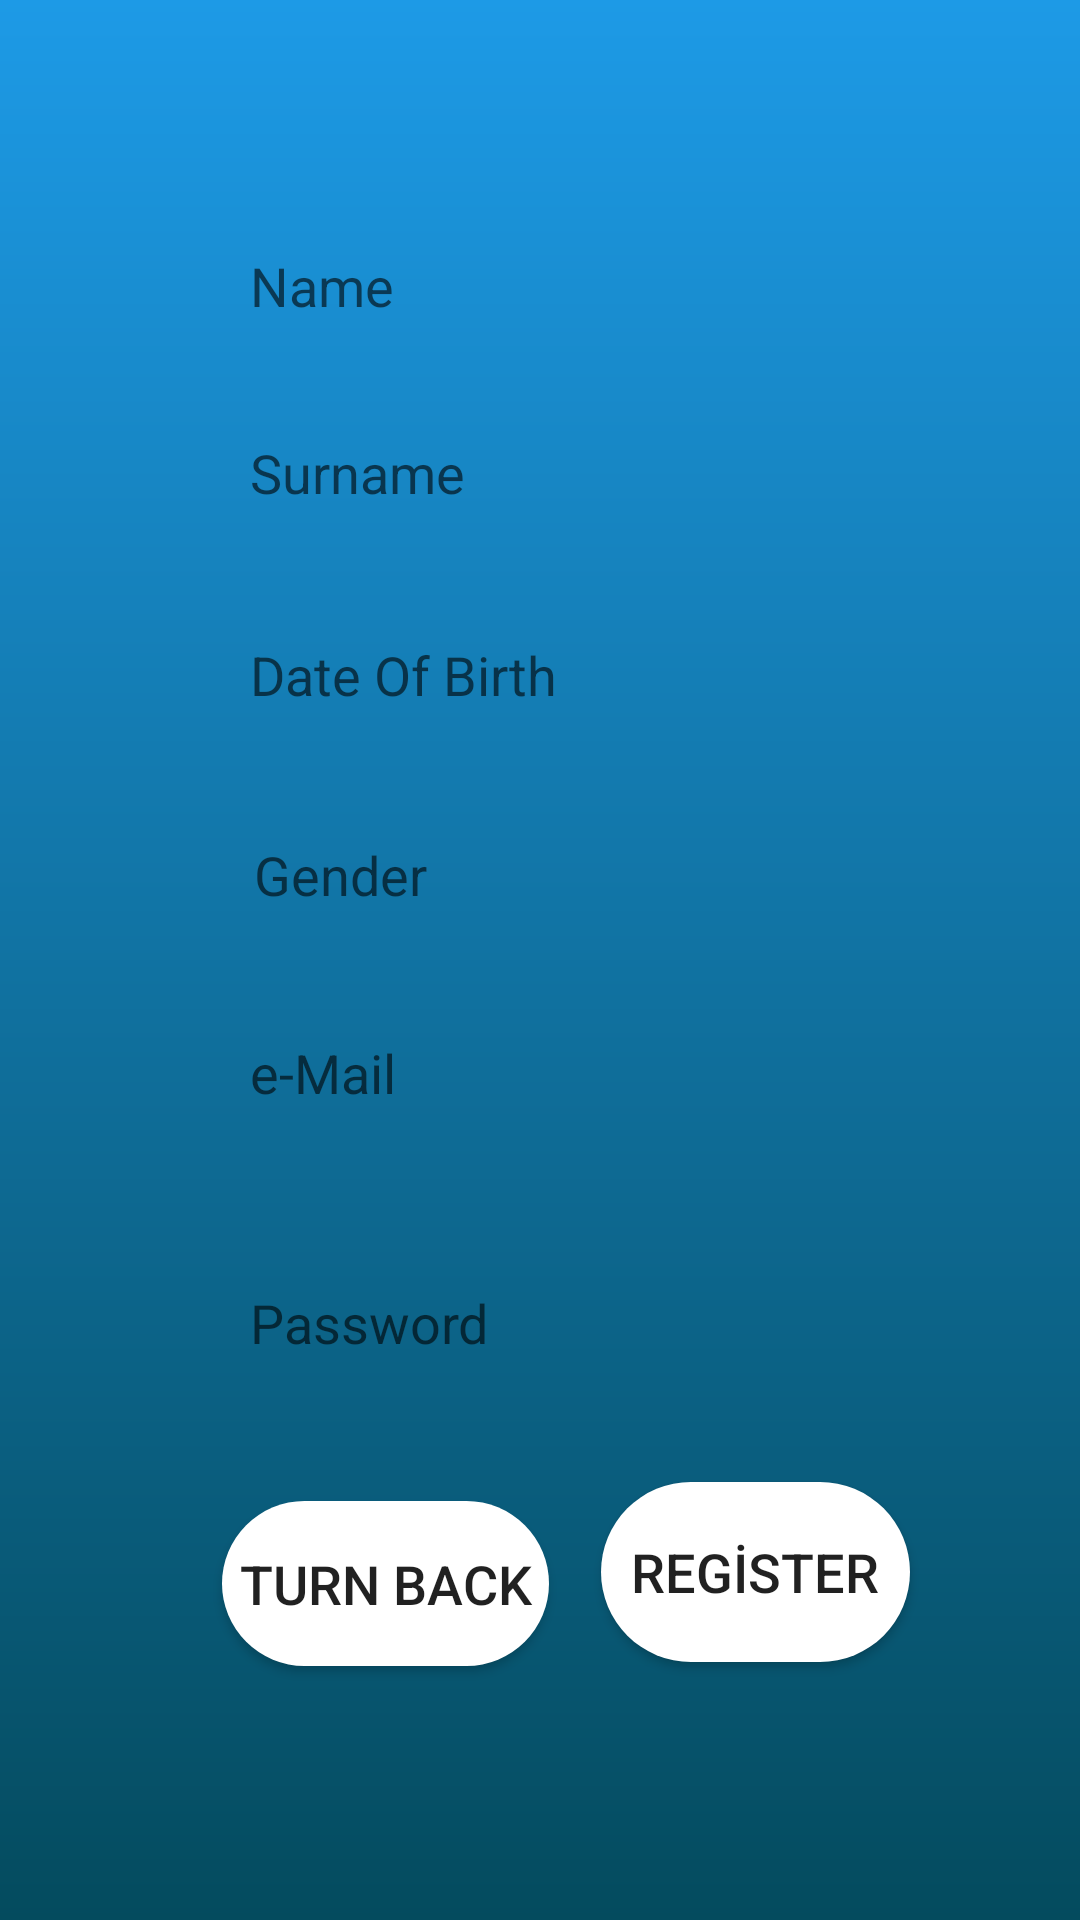

Reconstruct the res/layout file that produces this screen, plus the resources it refers to.
<!-- AndroidManifest.xml: application theme Theme.THY3 -->
<!-- res/layout/activity_mainregister.xml -->
<?xml version="1.0" encoding="utf-8"?>
<androidx.constraintlayout.widget.ConstraintLayout xmlns:android="http://schemas.android.com/apk/res/android"
    xmlns:app="http://schemas.android.com/apk/res-auto"
    xmlns:tools="http://schemas.android.com/tools"
    android:layout_width="match_parent"
    android:layout_height="match_parent"
    android:background="@drawable/birinci_sayfa"
    tools:context=".Mainregister">

    <EditText
        android:id="@+id/registerName"
        android:layout_width="215dp"
        android:layout_height="52dp"
        android:background="@drawable/textarkaplan"
        android:backgroundTint="#F8F8F8"
        android:ems="10"
        android:hint="  Name"
        android:inputType="text"
        android:textColor="@color/black"
        app:layout_constraintBottom_toBottomOf="parent"
        app:layout_constraintEnd_toEndOf="parent"
        app:layout_constraintHorizontal_bias="0.516"
        app:layout_constraintStart_toStartOf="parent"
        app:layout_constraintTop_toTopOf="parent"
        app:layout_constraintVertical_bias="0.118" />

    <EditText
        android:id="@+id/registerSurname"
        android:layout_width="215dp"
        android:layout_height="57dp"
        android:background="@drawable/textarkaplan"
        android:backgroundTint="#F8F8F8"
        android:ems="10"
        android:hint="  Surname"
        android:inputType="text"
        android:textColor="@color/black"
        app:layout_constraintBottom_toBottomOf="parent"
        app:layout_constraintEnd_toEndOf="parent"
        app:layout_constraintHorizontal_bias="0.516"
        app:layout_constraintStart_toStartOf="parent"
        app:layout_constraintTop_toTopOf="parent"
        app:layout_constraintVertical_bias="0.221" />

    <EditText
        android:id="@+id/registerDateOfBirth"
        android:layout_width="211dp"
        android:layout_height="58dp"
        android:background="@drawable/textarkaplan"
        android:backgroundTint="#F8F8F8"
        android:ems="10"
        android:hint="  Date Of Birth"
        android:inputType="text"
        android:textColor="@color/black"
        app:layout_constraintBottom_toBottomOf="parent"
        app:layout_constraintEnd_toEndOf="parent"
        app:layout_constraintStart_toStartOf="parent"
        app:layout_constraintTop_toTopOf="parent"
        app:layout_constraintVertical_bias="0.337" />

    <EditText
        android:id="@+id/registerGender"
        android:layout_width="206dp"
        android:layout_height="52dp"
        android:background="@drawable/textarkaplan"
        android:backgroundTint="#F8F8F8"
        android:ems="10"
        android:hint="  Gender"
        android:inputType="text"
        android:textColor="@color/black"
        app:layout_constraintBottom_toBottomOf="parent"
        app:layout_constraintEnd_toEndOf="parent"
        app:layout_constraintHorizontal_bias="0.494"
        app:layout_constraintStart_toStartOf="parent"
        app:layout_constraintTop_toTopOf="parent"
        app:layout_constraintVertical_bias="0.452" />

    <EditText
        android:id="@+id/registerEmail"
        android:layout_width="211dp"
        android:layout_height="54dp"
        android:background="@drawable/textarkaplan"
        android:backgroundTint="#F8F8F8"
        android:ems="10"
        android:hint="  e-Mail"
        android:inputType="text"
        android:textColor="@color/black"
        app:layout_constraintBottom_toBottomOf="parent"
        app:layout_constraintEnd_toEndOf="parent"
        app:layout_constraintStart_toStartOf="parent"
        app:layout_constraintTop_toTopOf="parent"
        app:layout_constraintVertical_bias="0.564" />

    <EditText
        android:id="@+id/registePassword"
        android:layout_width="215dp"
        android:layout_height="53dp"
        android:background="@drawable/textarkaplan"
        android:backgroundTint="#F8F8F8"
        android:ems="10"
        android:hint="  Password"
        android:inputType="text"
        android:textColor="@color/black"
        app:layout_constraintBottom_toBottomOf="parent"
        app:layout_constraintEnd_toEndOf="parent"
        app:layout_constraintHorizontal_bias="0.516"
        app:layout_constraintStart_toStartOf="parent"
        app:layout_constraintTop_toTopOf="parent"
        app:layout_constraintVertical_bias="0.706" />

    <Button
        android:id="@+id/turnBackButton"
        android:layout_width="109dp"
        android:layout_height="55dp"
        android:background="@drawable/buttonarkaplan"
        android:text="TURN BACK"
        android:textSize="18sp"
        app:layout_constraintBottom_toBottomOf="parent"
        app:layout_constraintEnd_toEndOf="parent"
        app:layout_constraintHorizontal_bias="0.295"
        app:layout_constraintStart_toStartOf="parent"
        app:layout_constraintTop_toTopOf="parent"
        app:layout_constraintVertical_bias="0.855" />

    <Button
        android:id="@+id/registerButton"
        android:layout_width="103dp"
        android:layout_height="60dp"
        android:background="@drawable/buttonarkaplan"
        android:text="REGİSTER"
        android:textSize="18sp"
        app:layout_constraintBottom_toBottomOf="parent"
        app:layout_constraintEnd_toEndOf="parent"
        app:layout_constraintHorizontal_bias="0.779"
        app:layout_constraintStart_toStartOf="parent"
        app:layout_constraintTop_toTopOf="parent"
        app:layout_constraintVertical_bias="0.852" />
</androidx.constraintlayout.widget.ConstraintLayout>
<!-- resources referenced by this layout -->
<resources>
  <color name="black">#FF000000</color>
  <!-- drawable birinci_sayfa (drawable) -->
  <?xml version="1.0" encoding="utf-8"?>
  <shape xmlns:android="http://schemas.android.com/apk/res/android">
  
      <gradient android:type="linear" android:angle="100"
          android:startColor="#1D9AE6" android:endColor="#044B5E"/>
  </shape>
  <!-- drawable buttonarkaplan (drawable) -->
  <?xml version="1.0" encoding="utf-8"?>
  <shape xmlns:android="http://schemas.android.com/apk/res/android">
  <solid android:color= "@color/white"/>
      <corners android:radius="30dp"/>
  </shape>
  <style name="Theme.THY3" parent="Base.Theme.THY3" />
  <color name="white">#FFFFFFFF</color>
  <style name="Base.Theme.THY3" parent="Theme.AppCompat.DayNight.NoActionBar">
          
          
      </style>
</resources>
